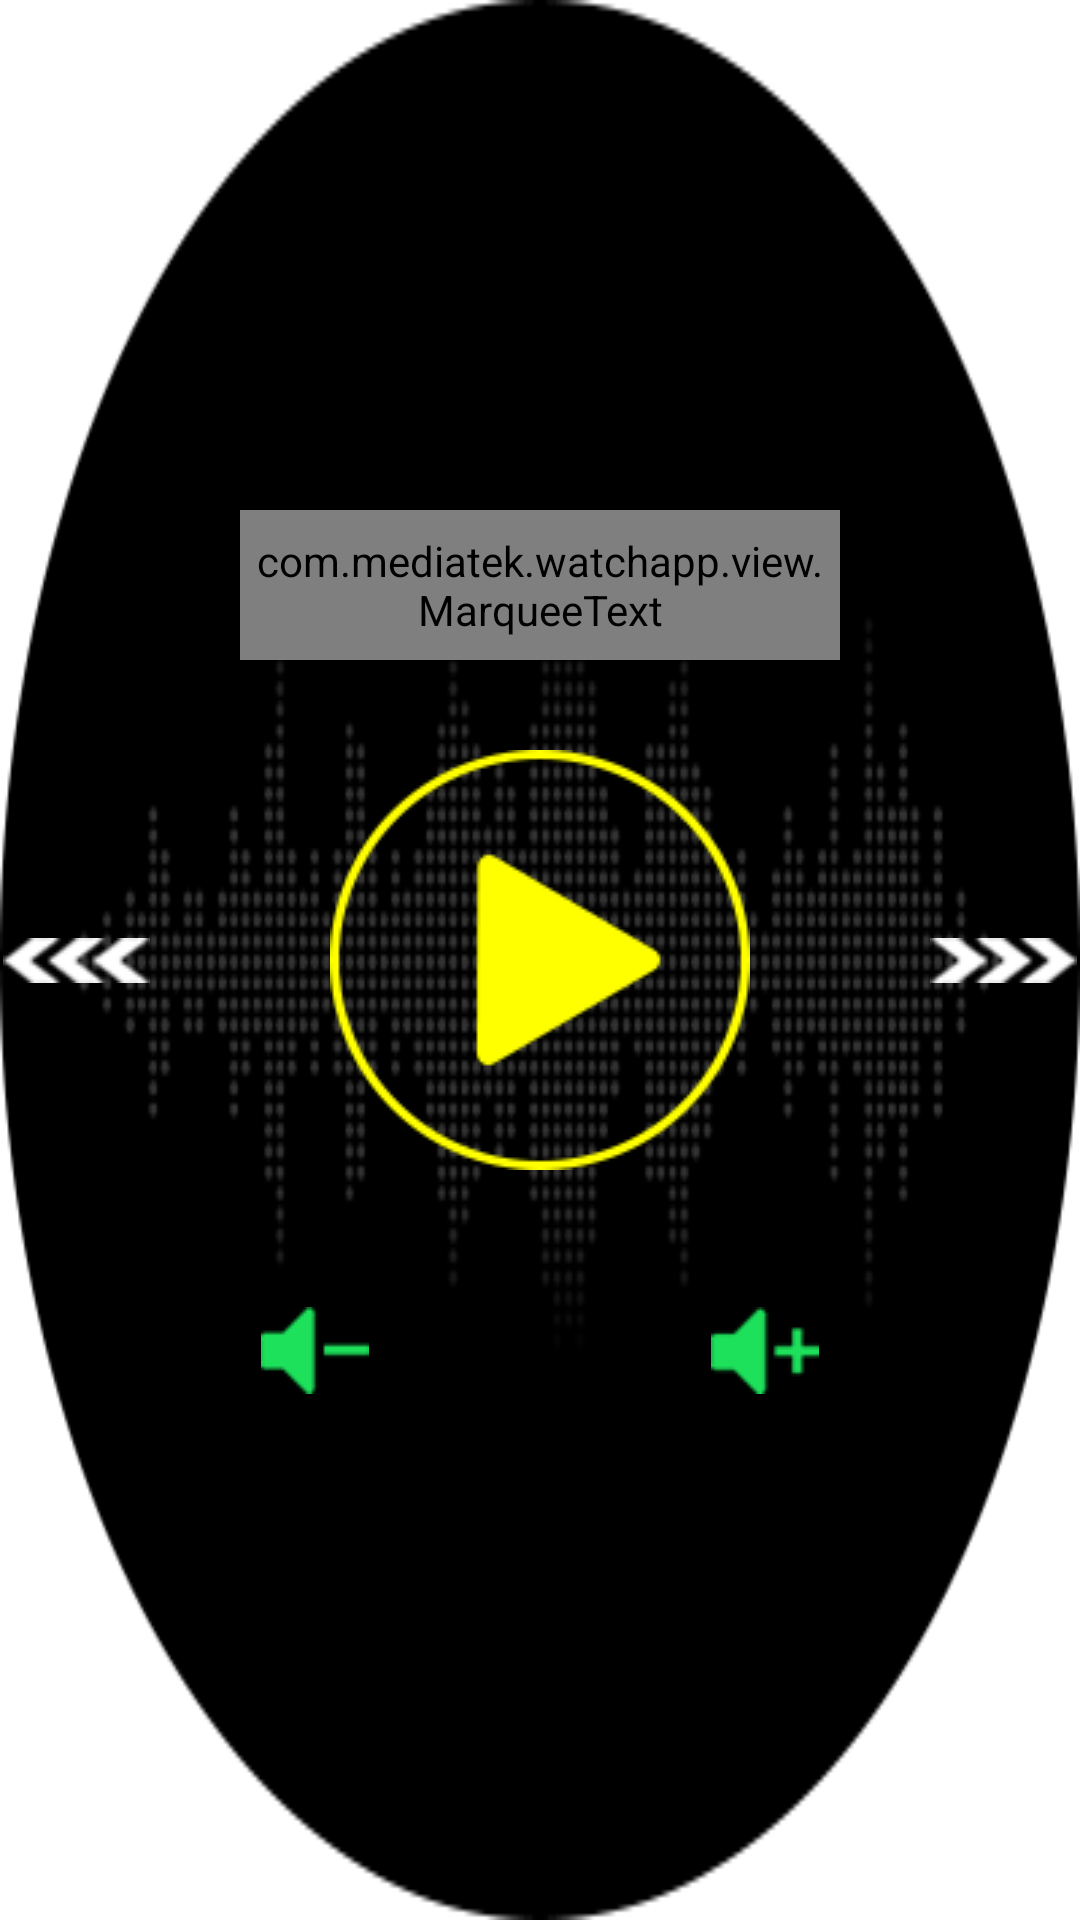

Produce the Android XML layout that renders to this screen, including the resource entries it uses.
<!-- AndroidManifest.xml: fallback theme Theme.MaterialComponents.DayNight.NoActionBar -->
<!-- res/layout/music_media_fragment.xml -->
<?xml version="1.0" encoding="utf-8"?>
<LinearLayout xmlns:android="http://schemas.android.com/apk/res/android"
              android:layout_width="match_parent"
              android:layout_height="match_parent"
              android:orientation="vertical">

    <RelativeLayout
        android:id="@+id/lay_background"
        android:layout_width="match_parent"
        android:layout_height="match_parent"
        android:background="@drawable/widget_music_bg"
        android:gravity="center_horizontal">

        <LinearLayout
            android:id="@+id/control_key"
            android:layout_width="wrap_content"
            android:layout_height="wrap_content"
            android:layout_centerInParent="true"
            android:gravity="center_vertical"
            android:orientation="horizontal">

            <ImageButton
                android:id="@+id/btn_prev"
                style="@style/quicksettings_button_style"
                android:layout_width="wrap_content"
                android:layout_height="match_parent"
                android:layout_centerVertical="true"
                android:layout_marginRight="60dp"
                android:src="@drawable/music_pre_key"/>

            <ImageButton
                android:id="@+id/btn_pause"
                style="@style/quicksettings_button_style"
                android:layout_width="wrap_content"
                android:layout_height="wrap_content"
                android:layout_centerInParent="true"
                android:src="@drawable/music_play_key"/>

            <ImageButton
                android:id="@+id/btn_next"
                style="@style/quicksettings_button_style"
                android:layout_width="wrap_content"
                android:layout_height="match_parent"
                android:layout_alignParentRight="true"
                android:layout_centerVertical="true"
                android:layout_marginLeft="60dp"
                android:src="@drawable/music_next_key"/>
        </LinearLayout>

        <LinearLayout
            android:layout_width="wrap_content"
            android:layout_height="wrap_content"
            android:layout_above="@id/control_key"
            android:layout_centerHorizontal="true"
            android:layout_marginBottom="30dp"
            android:gravity="center_horizontal">
            <com.mediatek.watchapp.view.MarqueeText
                android:id="@+id/tv_trackname"
                android:layout_width="200.0dip"
                android:layout_height="50dp"
                android:ellipsize="marquee"
                android:gravity="center_horizontal"
                android:marqueeRepeatLimit="marquee_forever"
                android:maxEms="100"
                android:singleLine="true"
                android:text="@string/no_music"
                android:textColor="@android:color/white"
                android:textSize="25.0sp"
                />
        </LinearLayout>

        <LinearLayout
            android:layout_width="wrap_content"
            android:layout_height="wrap_content"
            android:layout_below="@id/control_key"
            android:layout_centerHorizontal="true"
            android:layout_marginTop="20dp"
            android:gravity="center_vertical">

            <ImageButton
                android:id="@+id/btn_small"
                style="@style/quicksettings_button_style"
                android:layout_width="50dp"
                android:layout_height="match_parent"
                android:layout_alignParentLeft="true"
                android:layout_centerVertical="true"
                android:src="@drawable/vol_down_key"/>

            <TextView
                android:id="@+id/tv_volume"
                android:layout_width="100dp"
                android:layout_height="80dp"
                android:gravity="center"
                android:textColor="@android:color/white"
                android:textSize="30.0sp"/>

            <ImageButton
                android:id="@+id/btn_big"
                style="@style/quicksettings_button_style"
                android:layout_width="50dp"
                android:layout_height="match_parent"
                android:layout_alignParentRight="true"
                android:layout_centerVertical="true"

                android:src="@drawable/vol_up_key"/>

        </LinearLayout>
    </RelativeLayout>
</LinearLayout>
<!-- resources referenced by this layout -->
<resources>
  <!-- drawable music_next_key: png bitmap (drawable-mdpi, 1775 bytes) -->
  <!-- drawable music_play_key: png bitmap (drawable-mdpi, 5260 bytes) -->
  <!-- drawable music_pre_key: png bitmap (drawable-mdpi, 1732 bytes) -->
  <!-- drawable vol_down_key: png bitmap (drawable-mdpi, 1281 bytes) -->
  <!-- drawable vol_up_key: png bitmap (drawable-mdpi, 1420 bytes) -->
  <!-- drawable widget_music_bg: png bitmap (drawable-mdpi, 33900 bytes) -->
  <string name="no_music">No Music</string>
  <style name="quicksettings_button_style">
          <item name="android:background">@drawable/music_key</item>
      </style>
  <!-- drawable music_key (drawable) -->
  <?xml version="1.0" encoding="utf-8"?>
  <ripple xmlns:android="http://schemas.android.com/apk/res/android"
      android:color="#7f00ff00" />
</resources>
